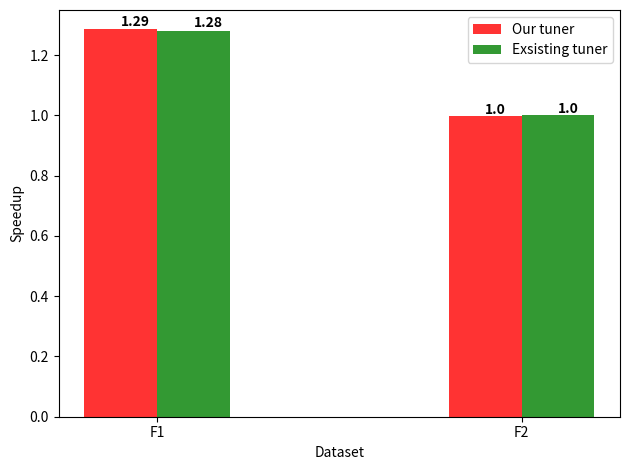

The matplotlib source for this figure:
import matplotlib.pyplot as plt
import numpy as np

avgStd = [ [6203061, 3206544, 4879213, 3209149, 3260515],
           [1349308, 1358943, 1359098, 1349140, 1352781] 
         ]
avgOur = [ [3241344, 3234315, 3221410, 3239985, 3215943],
           [1346043, 1356790, 1360259, 1361760, 1356191]
         ]
avgOld = [ [3235383, 3229923, 3235401, 3233851, 3281149],
           [1351552, 1355432, 1354889, 1355565, 1352287]
         ]

std = [np.sum(avgStd[0])/5.0, 
       np.sum(avgStd[1])/5.0]

our = (std[0]/(np.sum(avgOur[0])/5.0),
       std[1]/(np.sum(avgOur[1])/5.0)) 
old = (std[0]/(np.sum(avgOld[0])/5.0),
       std[1]/(np.sum(avgOld[1])/5.0))
# data to plot

n_groups = 2

labels = [our[0], old[0], our[1], old[1]]

# create plot
fig, ax = plt.subplots()
index = np.arange(n_groups)
bar_width = 0.2
opacity = 0.8

rects1 = plt.bar(index, our, bar_width,
alpha=opacity,
color='r',
label='Our tuner')

rects2 = plt.bar(index + bar_width, old, bar_width,
alpha=opacity,
color='g',
label='Exsisting tuner')

plt.xlabel('Dataset')
plt.ylabel('Speedup')
plt.xticks(index+bar_width/2, ('F1', 'F2'))
plt.legend()
for i, v in enumerate(our):
    ax.text(i, v+v/50, str(round(v,2)), color='black', va='center', fontweight='bold')
for i, v in enumerate(old):
    ax.text(i+bar_width, v+v/50, str(round(v,2)), color='black', va='center', fontweight='bold')
plt.tight_layout()
plt.savefig("matmul.png")
plt.show()
